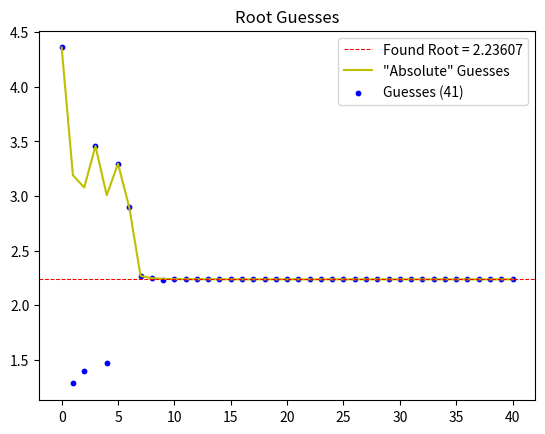

Write the Python code that produced this figure.
import random
import numpy
from matplotlib import pyplot as plt


def root_guess(number):
    # Variables
    ceiling = 10000
    error = number
    root = 0.1
    steps = 0
    random.seed(version=2)
    guesses = []
    guesses_a = []

    # Guessing the roots until error is smaller then the precision required
    while abs(error) > 0.000000000000001:
        steps += 1
        if error > 0:
            root = (random.randint(0, ceiling)/ceiling * error) + root
        elif error < 0:
            root = (random.randint(0, ceiling)/ceiling * abs(error)) + (root + error)
        rest = number - (root * root)
        error = rest/root
        print('Root: %.25f' % root)
        print('Error: %.25f' % error)
        guesses.append(root)

    # Drawing the guesses and the final root found
    print("Number of guesses: %d" % steps)
    x = numpy.arange(0, steps, 1)
    for i in range(steps):
        guesses_a.append(root + abs(guesses[i] - root))
    gss2, = plt.plot(x, guesses_a, c="y")
    gss = plt.scatter(x, guesses, c="b", s=10)
    y = plt.axhline(y=root, c="r", lw=0.75, ls="--")
    plt.title('Root Guesses')
    plt.legend([y, gss2, gss], ['Found Root = %.5f' % root, '"Absolute" Guesses', 'Guesses (%d)' % steps])
    # plt.show()
    return root


# Calculating Phi based on the root guessing, just for fun :)
phi = (1 + root_guess(5))/2
print("Phi = %.25f" % phi)

# Showing results
plt.show()
